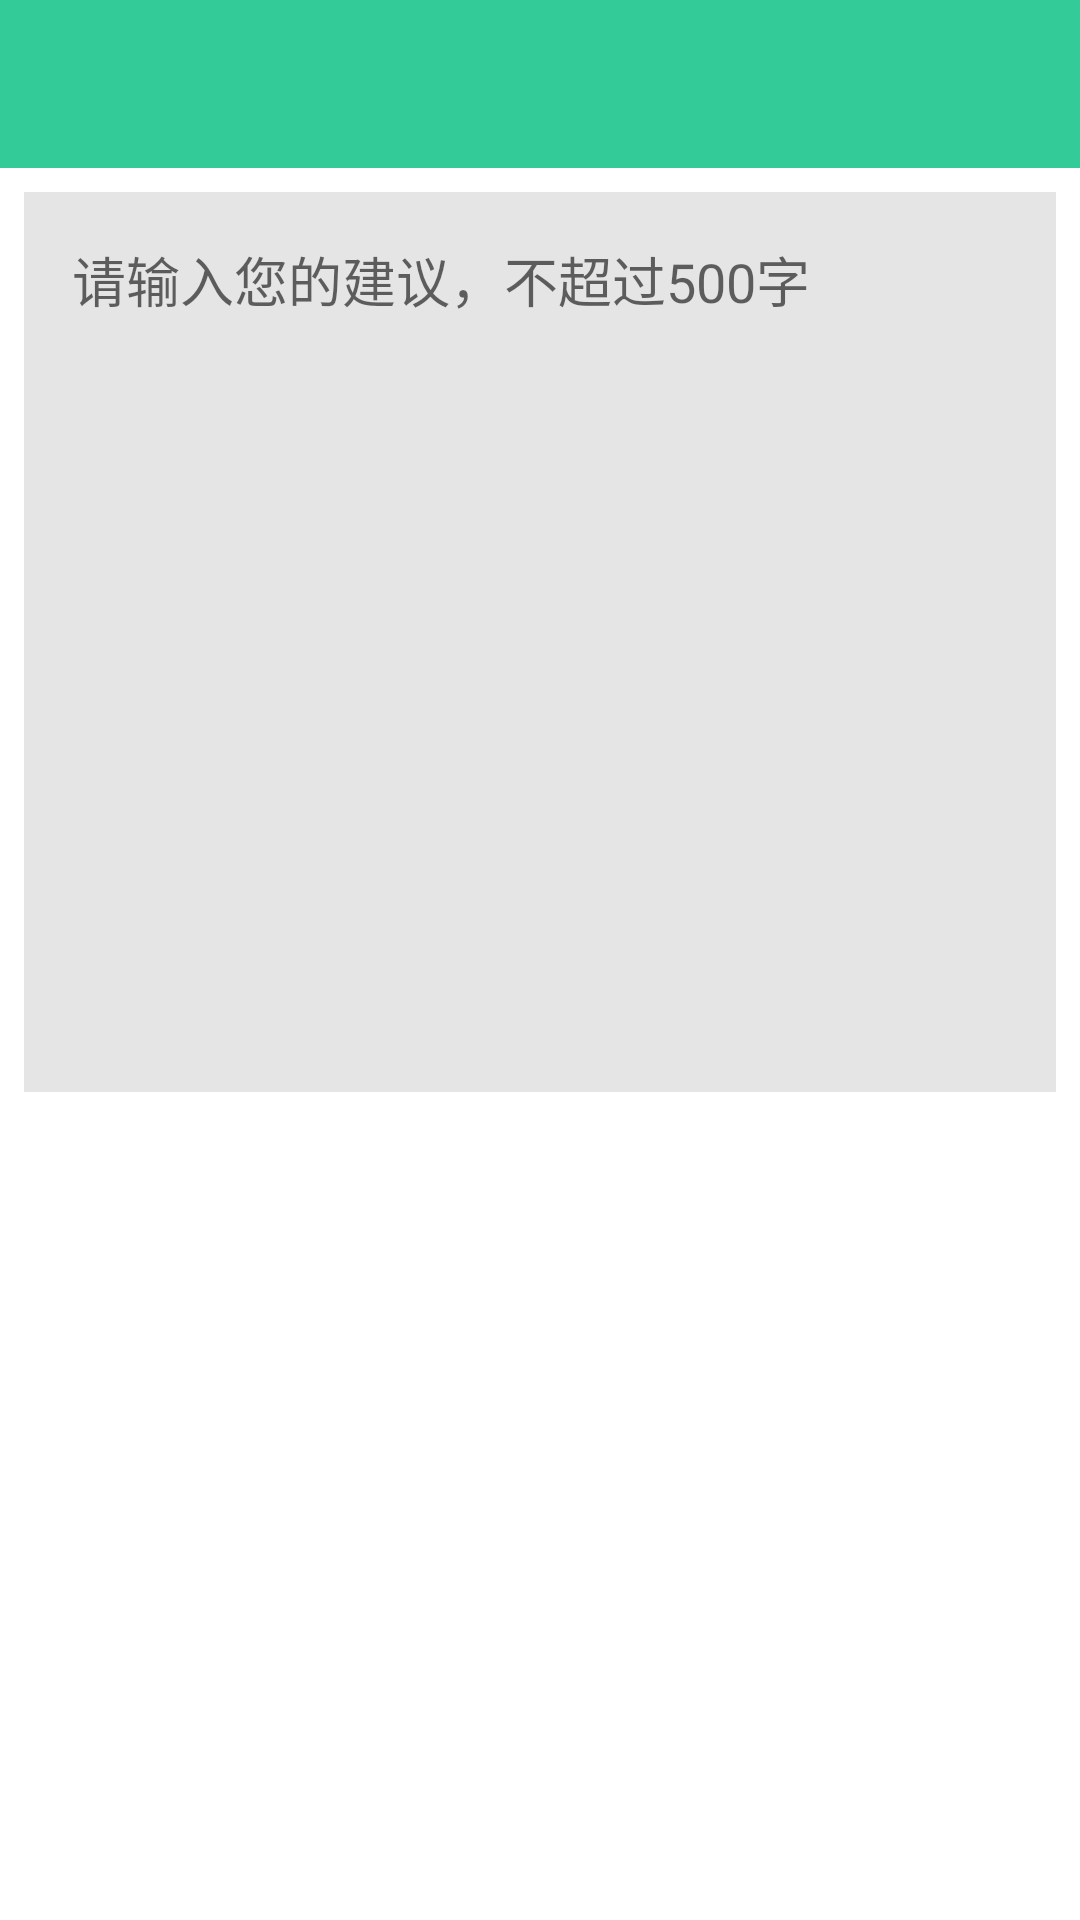

This screen was rendered from an Android layout file. Write that file and the resources it references.
<!-- AndroidManifest.xml: application theme DayTheme -->
<!-- res/layout/activity_feedback.xml -->
<?xml version="1.0" encoding="utf-8"?>
<LinearLayout xmlns:android="http://schemas.android.com/apk/res/android"
    android:orientation="vertical" android:layout_width="match_parent"
    android:layout_height="match_parent">
    <include layout="@layout/layout_toolbar"/>
    <EditText
        android:id="@+id/et_feedback"
        android:layout_width="fill_parent"
        android:layout_height="300dp"
        android:background="?attr/divide_gray"
        android:layout_margin="@dimen/view_space_8"
        android:hint="请输入您的建议，不超过500字"
        android:padding="@dimen/margin_space_16"
        android:gravity="top"
        android:textColor="?attr/font_black"/>
</LinearLayout>
<!-- res/layout/layout_toolbar.xml (included above) -->
<?xml version="1.0" encoding="utf-8"?>
<android.support.v7.widget.Toolbar xmlns:android="http://schemas.android.com/apk/res/android"
    xmlns:app="http://schemas.android.com/apk/res-auto"
    android:id="@+id/toolbar"
    android:layout_width="match_parent"
    android:layout_height="wrap_content"
    android:background="?attr/theme_green"
    android:minHeight="?attr/actionBarSize"
    app:popupTheme="@style/ThemeOverlay.AppCompat.Dark"
    app:theme="@style/ThemeOverlay.AppCompat.Dark.ActionBar" >

</android.support.v7.widget.Toolbar>
<!-- resources referenced by this layout -->
<resources>
  <dimen name="margin_space_16">16dp</dimen>
  <dimen name="view_space_8">8dp</dimen>
  <style name="DayTheme" parent="Theme.AppCompat.Light.NoActionBar">
          
          <item name="colorPrimary">@color/theme_green</item>
          
          <item name="colorPrimaryDark">@color/colorPrimaryDark</item>
          
          <item name="android:textColorPrimary">@color/font_white</item>
          
          <item name="android:windowBackground">@android:color/white</item>
          <item name="android:actionMenuTextColor">@android:color/white</item>
  
          <item name="theme_green">@color/theme_green</item>
          <item name="title_pressed">@color/title_pressed</item>
  
          <item name="background_white">@color/background_white</item>
          <item name="divide_gray">@color/divide_gray</item>
          <item name="item_white_pressed">@color/item_white_pressed</item>
  
          <item name="font_white">@color/font_white</item>
          <item name="font_gray">@color/font_gray</item>
          <item name="font_black">@color/font_black</item>
          <item name="font_green">@color/theme_green</item>
          <item name="item_homework_blue">@color/item_homework_blue</item>
      </style>
  <color name="theme_green">#33CC99</color>
  <color name="colorPrimaryDark">#388E3C</color>
  <color name="font_white">#FFFFFF</color>
  <color name="title_pressed">#33CC00</color>
  <color name="background_white">#FFFFFF</color>
  <color name="divide_gray">#E5E5E5</color>
  <color name="item_white_pressed">#CCCCCC</color>
  <color name="font_gray">#999999</color>
  <color name="font_black">#000000</color>
  <color name="item_homework_blue">#66CCEE</color>
</resources>
